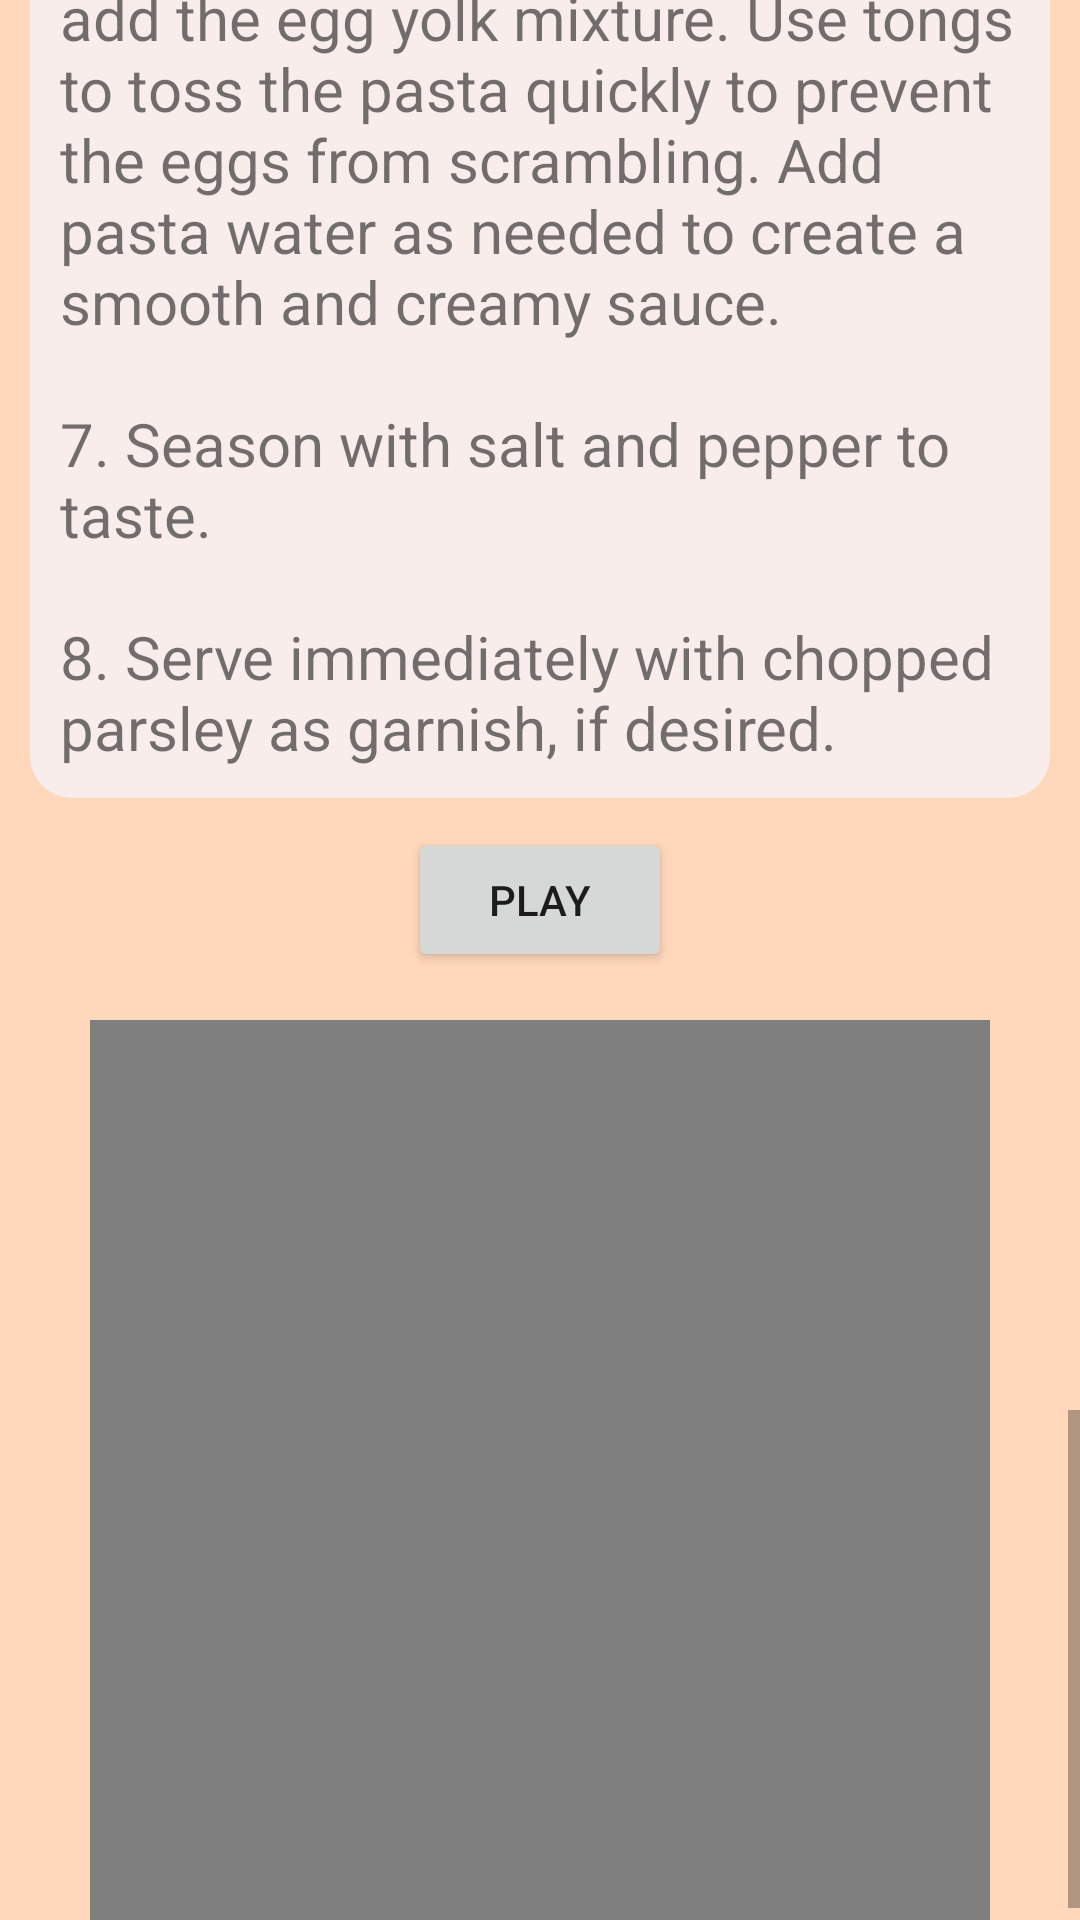

Reconstruct the res/layout file that produces this screen, plus the resources it refers to.
<!-- AndroidManifest.xml: application theme Theme.PersonalCookbookApp -->
<!-- res/layout/fragment_pastacarbonara.xml -->
<?xml version="1.0" encoding="utf-8"?>
<FrameLayout xmlns:android="http://schemas.android.com/apk/res/android"
    xmlns:tools="http://schemas.android.com/tools"
    android:layout_width="match_parent"
    android:layout_height="match_parent"
    tools:context=".Fragments.PastacarbonaraFragment"
    android:id="@+id/fragment_container"
    android:background="@color/apricot">

    <ScrollView
        android:layout_width="match_parent"
        android:layout_height="match_parent">

        <RelativeLayout
            android:layout_width="wrap_content"
            android:layout_height="wrap_content">

            <TextView
                android:layout_width="match_parent"
                android:layout_height="wrap_content"
                android:id="@+id/title_text"
                android:backgroundTint="@color/apricot"
                android:textStyle="italic"
                android:textSize="25sp"
                android:paddingStart="10dp"
                android:layout_marginTop="10dp"
                android:paddingEnd="10dp"
                android:textAlignment="center"
                android:layout_marginBottom="10dp" />

            <LinearLayout
                android:layout_width="match_parent"
                android:layout_height="match_parent"
                android:id="@+id/linear_layout"
                android:layout_below="@+id/title_text"
                android:gravity="center_horizontal">

                <Button
                    android:layout_width="wrap_content"
                    android:layout_height="wrap_content"
                    android:text="save recipe"
                    android:id="@+id/save_recipe"
                    android:layout_margin="10dp" />

                <Button
                    android:layout_width="wrap_content"
                    android:layout_height="wrap_content"
                    android:text="remove recipe"
                    android:id="@+id/remove_recipe"
                    android:layout_margin="10dp"/>

            </LinearLayout>

            <TextView
                android:layout_width="match_parent"
                android:layout_height="wrap_content"
                android:id="@+id/pasta_carbonara_recipe_duration"
                android:padding="10dp"
                android:layout_marginBottom="10dp"
                android:layout_below="@+id/linear_layout"
                android:layout_marginTop="10dp"
                android:text="TIME: 30min | SERVES: 4 people"
                android:textAlignment="center"/>

            <TextView
                android:layout_width="match_parent"
                android:layout_height="wrap_content"
                android:id="@+id/pasta_carbonara_recipe_intro"
                android:text="@string/pasta_carbonara_recipe_intro"
                android:padding="10dp"
                android:justificationMode="inter_word"
                android:layout_marginBottom="10dp"
                android:textColor="@color/dark_gray"
                android:textSize="20sp"
                android:layout_below="@+id/pasta_carbonara_recipe_duration"
                android:background="@drawable/rounded_textview"
                android:layout_marginStart="10dp"
                android:layout_marginEnd="10dp" />

            <ImageView
                android:layout_width="300dp"
                android:layout_height="200dp"
                android:id="@+id/pasta_carbonara_image"
                android:src="@drawable/pasta_carbonara_image"
                android:layout_marginStart="10dp"
                android:layout_marginEnd="10dp"
                android:layout_marginBottom="10dp"
                android:contentDescription="@string/pasta_carbonara_image"
                android:background="@drawable/rounded_imageview"
                android:layout_below="@+id/pasta_carbonara_recipe_intro"
                android:layout_centerHorizontal="true"/>

            <TextView
                android:id="@+id/ingredients_textview"
                android:layout_width="match_parent"
                android:layout_height="wrap_content"
                android:padding="10dp"
                android:textAlignment="center"
                android:background="@drawable/rounded_textview_2"
                android:layout_marginStart="10dp"
                android:layout_marginEnd="10dp"
                android:text="Ingredients"
                android:textStyle="bold"
                android:textSize="25sp"
                android:layout_below="@+id/pasta_carbonara_image"
                android:layout_marginBottom="10dp"/>

            <TextView
                android:layout_width="wrap_content"
                android:layout_height="wrap_content"
                android:layout_centerInParent="true"
                android:padding="10dp"
                android:id="@+id/pasta_carbonara_ingredients"
                android:layout_below="@+id/ingredients_textview"
                android:text="@string/pasta_carbonara_ingredients"
                android:textSize="20sp"
                android:layout_marginBottom="10dp"
                android:layout_marginStart="10dp"
                android:layout_marginEnd="10dp"
                android:background="@drawable/rounded_textview"/>

            <TextView
                android:id="@+id/instructions_textview"
                android:layout_width="match_parent"
                android:layout_height="wrap_content"
                android:padding="10dp"
                android:text="Instructions"
                android:textAlignment="center"
                android:layout_marginStart="10dp"
                android:layout_marginEnd="10dp"
                android:background="@drawable/rounded_textview_2"
                android:textStyle="bold"
                android:textSize="25sp"
                android:layout_below="@+id/pasta_carbonara_ingredients"
                android:layout_marginBottom="10dp"/>

            <TextView
                android:layout_width="match_parent"
                android:layout_height="wrap_content"
                android:padding="10dp"
                android:id="@+id/pasta_carbonara_instructions"
                android:layout_below="@+id/instructions_textview"
                android:text="@string/pasta_carbonara_instructions"
                android:layout_marginBottom="10dp"
                android:textSize="20sp"
                android:background="@drawable/rounded_textview"
                android:layout_marginStart="10dp"
                android:layout_marginEnd="10dp" />

            <Button
                android:id="@+id/play_button"
                android:layout_width="wrap_content"
                android:layout_height="wrap_content"
                android:text="PLAY"
                android:layout_below="@id/pasta_carbonara_instructions"
                android:layout_centerHorizontal="true"/>

            <VideoView
                android:id="@+id/video_view"
                android:layout_width="300dp"
                android:layout_height="300dp"
                android:layout_centerHorizontal="true"
                android:layout_below="@+id/play_button"
                android:layout_margin="16dp" />

        </RelativeLayout>

    </ScrollView>

</FrameLayout>
<!-- resources referenced by this layout -->
<resources>
  <color name="apricot">#ffd7ba</color>
  <color name="dark_gray">#3C3F4A</color>
  <!-- drawable rounded_textview (drawable) -->
  <?xml version="1.0" encoding="utf-8"?>
  <shape xmlns:android="http://schemas.android.com/apk/res/android"
      android:shape="rectangle">
      <corners android:radius="14dp" />
      <solid android:color="@color/seashell" />
  </shape>
  <!-- drawable rounded_textview_2 (drawable) -->
  <?xml version="1.0" encoding="utf-8"?>
  <shape xmlns:android="http://schemas.android.com/apk/res/android"
      android:shape="rectangle">
      <corners android:radius="14dp" />
      <solid android:color="@color/champagne_pink" />
  </shape>
  <string name="pasta_carbonara_image">pasta carbonara image</string>
  <string name="pasta_carbonara_ingredients">• 1 pound spaghetti\n• ½ pound pancetta, diced\n• 4 large egg yolks\n• 1 cup freshly grated Pecorino Romano cheese\n• ½ cup freshly grated Parmesan cheese\n• 4 cloves garlic, minced\n• Salt and freshly ground black pepper, to taste\n• 1 tablespoon olive oil\n• (optional) Chopped parsley, for garnish</string>
  <string name="pasta_carbonara_instructions">1. Bring a large pot of salted water to a boil. Add spaghetti and cook until al dente, about 8–10 minutes.\n\n2. Meanwhile, heat olive oil in a large skillet over medium heat. Add pancetta and cook, stirring occasionally, until crispy, about 8–10 minutes. Add garlic and cook for another minute.\n\n3. In a medium bowl, whisk together egg yolks, Pecorino Romano cheese, and Parmesan cheese until well combined.\n\n4. Drain spaghetti and reserve 1 cup of pasta water.\n\n5. Return the skillet with pancetta to low heat. Add the spaghetti and toss with the pancetta and garlic until well combined.\n\n6. Remove the skillet from heat and add the egg yolk mixture. Use tongs to toss the pasta quickly to prevent the eggs from scrambling. Add pasta water as needed to create a smooth and creamy sauce.\n\n7. Season with salt and pepper to taste.\n\n8. Serve immediately with chopped parsley as garnish, if desired.</string>
  <string name="pasta_carbonara_recipe_intro">Pasta Carbonara is a classic Italian dish that\'s both hearty and delicious. With crispy pancetta and a creamy, cheesy sauce, this medium-difficulty recipe is sure to become a new favorite in your repertoire. With just a few simple ingredients and some basic cooking techniques, you can whip up a batch of pasta carbonara that\'s perfect for any occasion. So why not give it a try and impress your friends and family with this tasty and satisfying meal?</string>
  <style name="Theme.PersonalCookbookApp" parent="Theme.MaterialComponents.DayNight.DarkActionBar">
          
          <item name="colorPrimary">@color/champagne_pink</item>
          <item name="colorPrimaryVariant">@color/apricot</item>
          <item name="colorOnPrimary">@color/dark_gray</item>
          
          <item name="colorSecondary">@color/pale_dogwood</item>
          <item name="colorSecondaryVariant">@color/melon</item>
          <item name="colorOnSecondary">@color/white</item>
          
          <item name="android:statusBarColor">?attr/colorPrimaryVariant</item>
          
      </style>
  <color name="seashell">#f8edeb</color>
  <color name="champagne_pink">#ffe5d9</color>
  <color name="pale_dogwood">#fcd5ce</color>
  <color name="melon">#fec5bb</color>
  <color name="white">#FFFFFFFF</color>
</resources>
